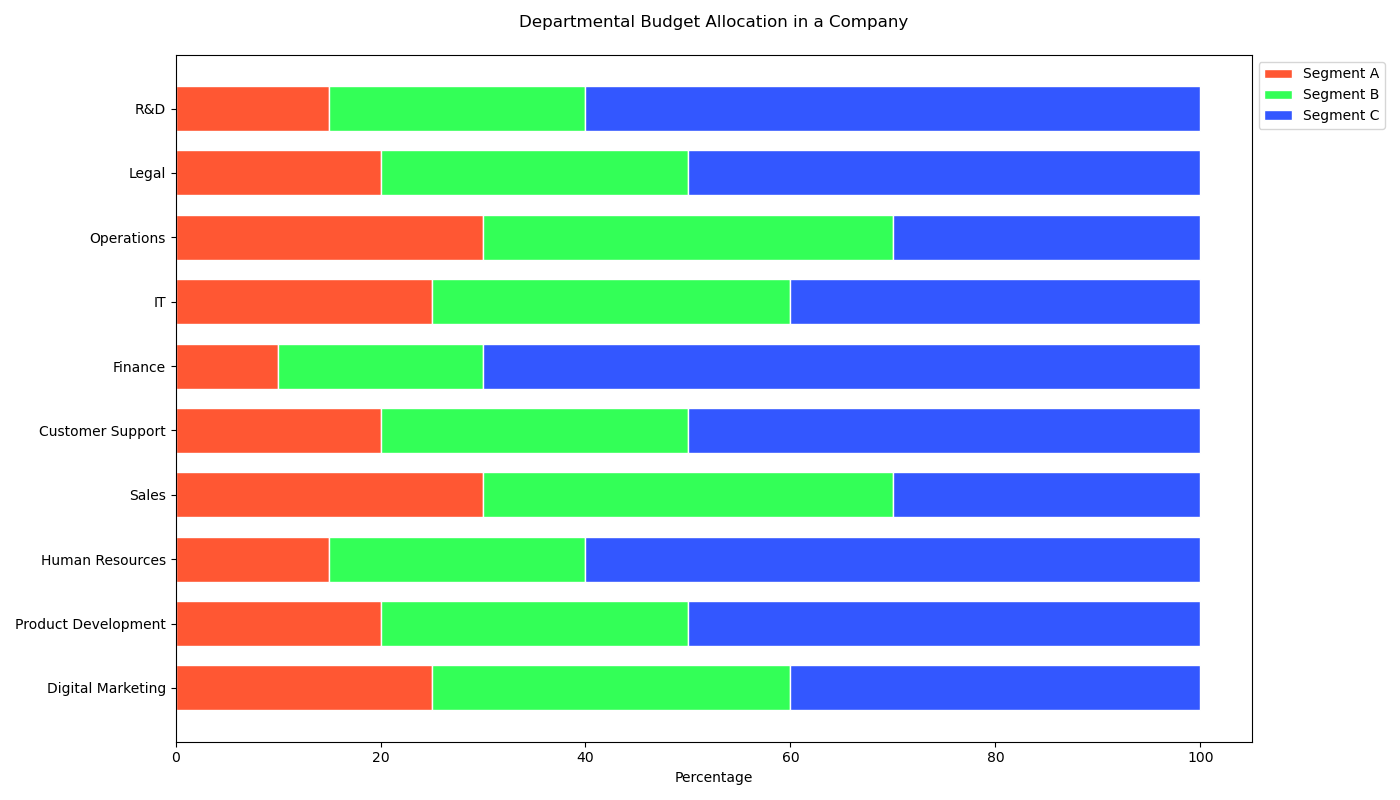

The table this chart was drawn from, first rows:
Category, Segment A, Segment B, Segment C
Digital Marketing, 25, 35, 40
Product Development, 20, 30, 50
Human Resources, 15, 25, 60
Sales, 30, 40, 30
Customer Support, 20, 30, 50
Finance, 10, 20, 70
IT, 25, 35, 40
Operations, 30, 40, 30
Legal, 20, 30, 50
R&D, 15, 25, 60
